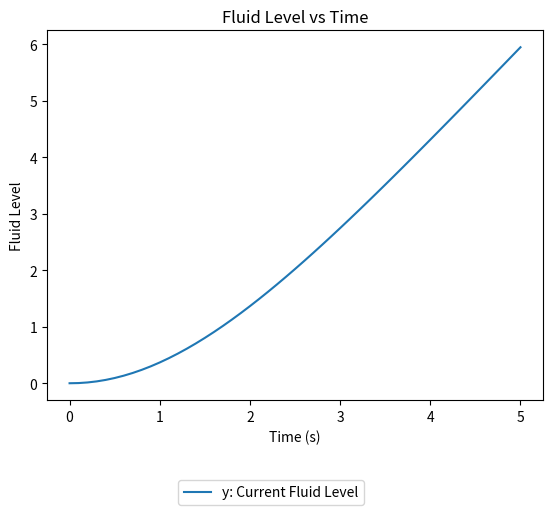

Recreate this plot in Python.
import numpy as np
import matplotlib.pyplot as plt

"""
Solution is obtained by applying Shooting Method to transform the
second order ODE into two first order ODE’s. Runge-Kutta Order 4 for system of two ODE’s
is used to obtain solutions for two first order ODE’s by guessing initial value for the second
first order ODE.
"""


# f1 = dy/dt
def f1( t, y, z ):
  return z

# f2 = dz/dt
def f2( x, y, z ):
  return (60-y-19.42*(z**2))/77.7


# Function for euler formula
def euler( t0, y0, z0, h, t_final ):
  t = t0
  y = y0
  z = z0
  y_list = [y0]

  n = int((t_final - t)/h) # Find number of iterations using step size

  for i in range(1, n + 1): # Start iterations and find k values
    z = z + h*f2(t,y,z)
    y = y + h*f1(t,y,z)
    t += h
    y_list.append(y)

  # Printing approximation
  print("Approximate euler solution at x = ", t, " is ", "%.6f"% y)
  return y_list


def rungeKutta4th(t0, y0, z0, h, t_final):
  """
  That function applies the Runge-Kutta Order 4 Method to system of two ODE's
  """
  # Create lists to deposit values to tabulate results
  y_list = [y0]
  z_list = [z0]

  k1_list = []
  k2_list = []
  k3_list = []
  k4_list = []

  l1_list = []
  l2_list = []
  l3_list = []
  l4_list = []

  t_list = [t0]

  t = t0
  n = int((t_final - t)/h) # Find number of iterations using step size
  y = y0 # Assign initial value to y values
  z = z0

  for i in range(1, n + 1): # Start iterations and find k values
    k1 = f1(t, y, z)
    l1 = f2(t, y, z)

    k2 = f1(t + 0.5 * h, y + 0.5 *h*k1, z + 0.5 *h*l1)
    l2 = f2(t + 0.5 * h, y + 0.5 *h*k1, z + 0.5 *h*l1)

    k3 = f1(t + 0.5 * h, y + 0.5 *h*k2, z + 0.5 *h*l2)
    l3 = f2(t + 0.5 * h, y + 0.5 *h*k2, z + 0.5 *h*l2)

    k4 = f1(t + 0.5 * h, y + 0.5 *h*k3, z + 0.5 *h*l3)
    l4 = f2(t + 0.5 * h, y + 0.5 *h*k3, z + 0.5 *h*l3)
    
    y = y + (h / 6.0)*(k1 + 2 * k2 + 2 * k3 + k4) # Update y_n to y_n+1  
    z = z + (h / 6.0)*(l1 + 2 * l2 + 2 * l3 + l4)

    t += h # Update t_n to t_n+1  

    # Deposit founded values to investigate 
    t_list.append(t)
    y_list.append(y)

  print("Approximate Rk4 solution at x = ", t_list[-1], " is ", "%.6f"% y_list[-1])

  return y_list



# Driver Code
# Initial Values
t0 = 0
y0 = 0
z0 = 0
h = 0.1
 
# Value of x at which we need approximation
t_final = 5
 
euler_list = euler(t0, y0, z0, h, 5)
rk4_list = rungeKutta4th(t0, y0, z0, h, 5)


x_ax = np.linspace(t0,t_final,int((t_final - t0)/h)+1) # Create x axis for plot

fig, ax = plt.subplots()  # Create a figure and an axes.

# ax.plot(x_ax, euler_list,label =" Euler Solution") # Plot euler 
ax.plot(x_ax, rk4_list,label ="y: Current Fluid Level") # Plot rk4 

ax.set_xlabel('Time (s)')  # Add an x-label to the axes.
ax.set_ylabel('Fluid Level')  # Add a y-label to the axes.
ax.set_title("Fluid Level vs Time")  # Add a title to the axes.
ax.legend(loc='center left', bbox_to_anchor=(0.25, -0.25))  # Add a legend.
